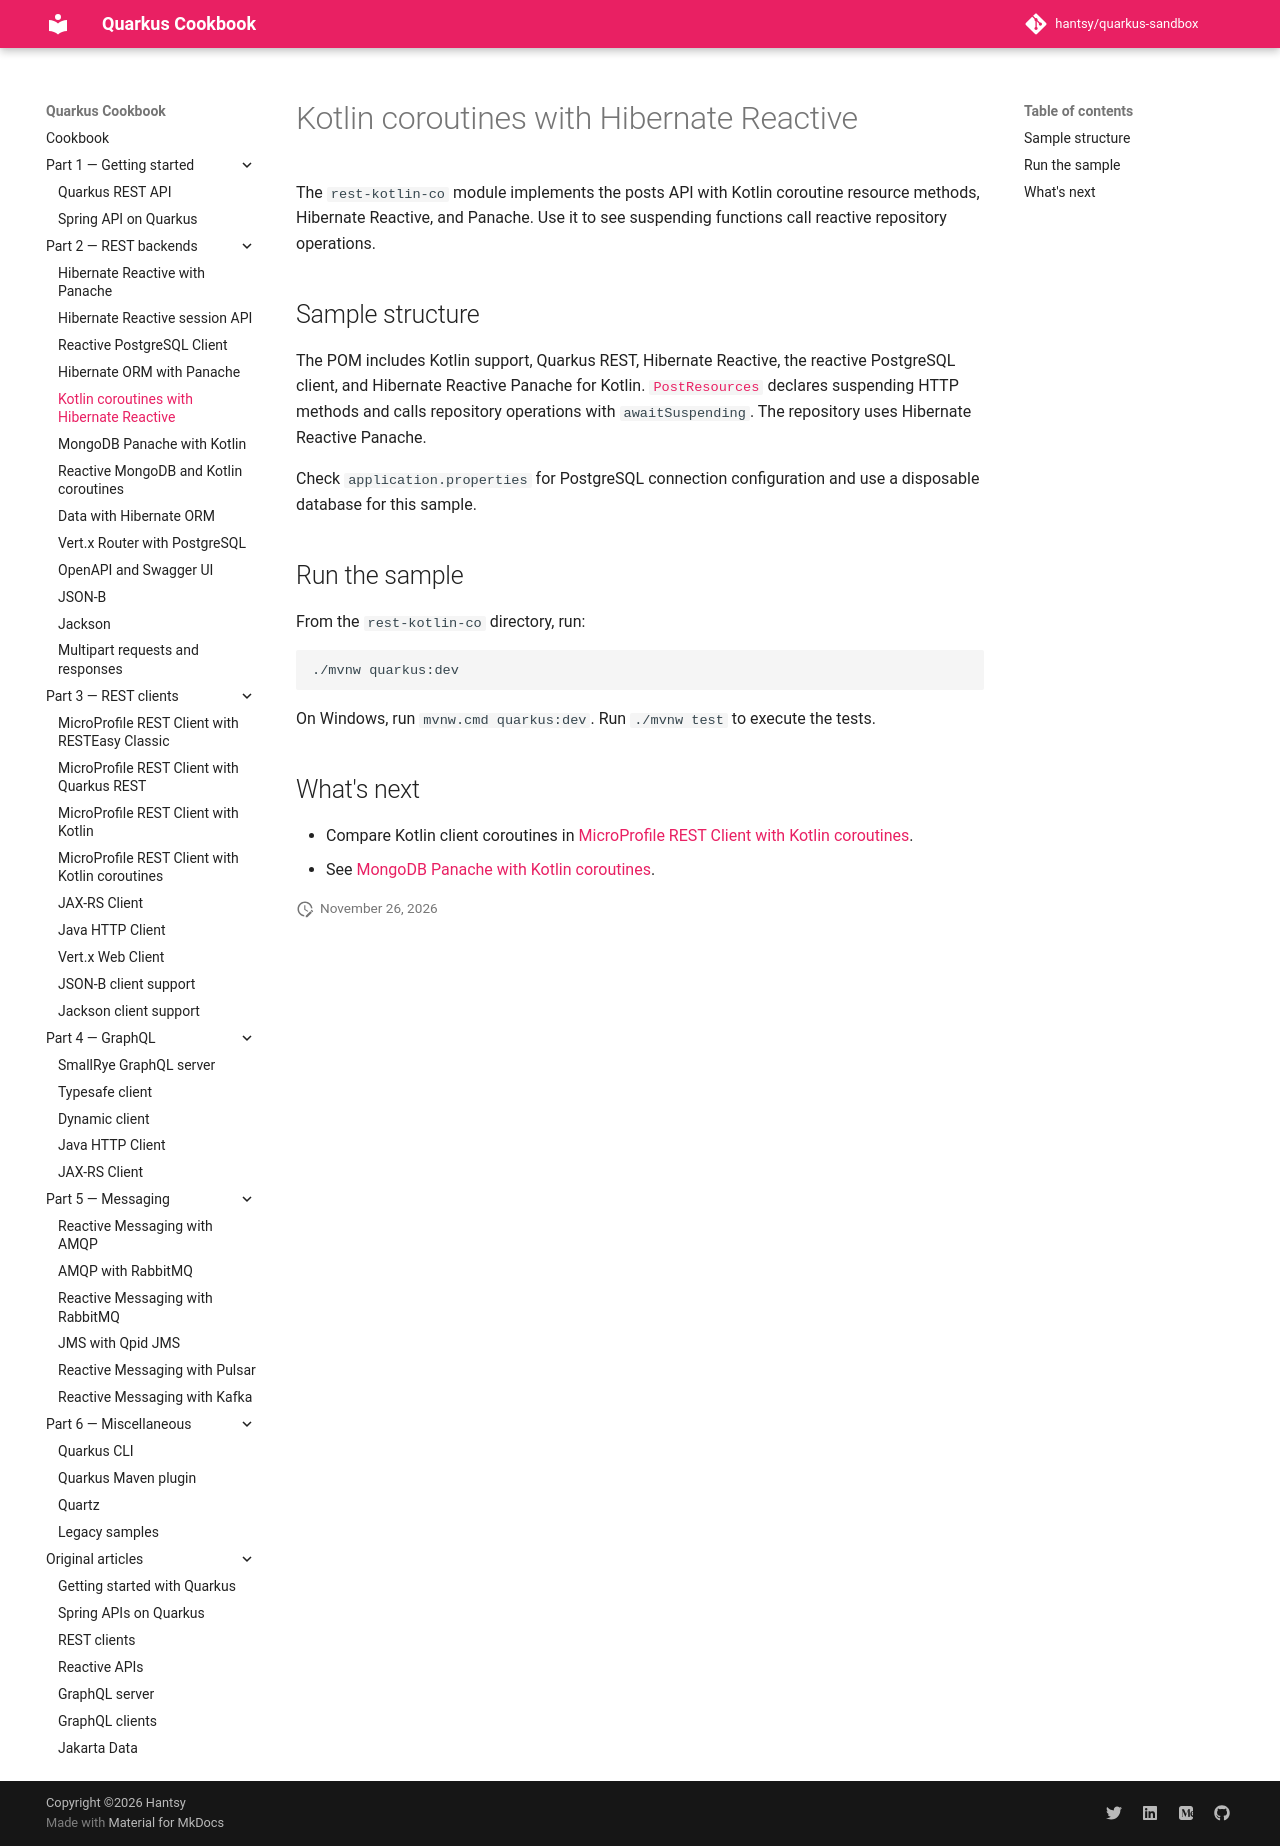

repository: hantsy/quarkus-sandbox · page: part-2-rest-backends/hibernate-reactive-kotlin/index.html · generator: mkdocs

# Kotlin coroutines with Hibernate Reactive

The `rest-kotlin-co` module implements the posts API with Kotlin coroutine
resource methods, Hibernate Reactive, and Panache. Use it to see suspending
functions call reactive repository operations.

## Sample structure

The POM includes Kotlin support, Quarkus REST, Hibernate Reactive, the
reactive PostgreSQL client, and Hibernate Reactive Panache for Kotlin.
[`PostResources`](https://github.com/hantsy/quarkus-sandbox/blob/master/rest-kotlin-co/src/main/kotlin/com/example/demo/PostResources.kt)
declares suspending HTTP methods and calls repository operations with
`awaitSuspending`. The repository uses Hibernate Reactive Panache.

Check `application.properties` for PostgreSQL connection configuration and
use a disposable database for this sample.

## Run the sample

From the `rest-kotlin-co` directory, run:

```shell
./mvnw quarkus:dev
```

On Windows, run `mvnw.cmd quarkus:dev`. Run `./mvnw test` to execute the tests.

## What's next

- Compare Kotlin client coroutines in
  [MicroProfile REST Client with Kotlin coroutines](../part-3-rest-clients/microprofile-kotlin-coroutines.md).
- See [MongoDB Panache with Kotlin coroutines](./mongodb-kotlin-coroutines.md).
